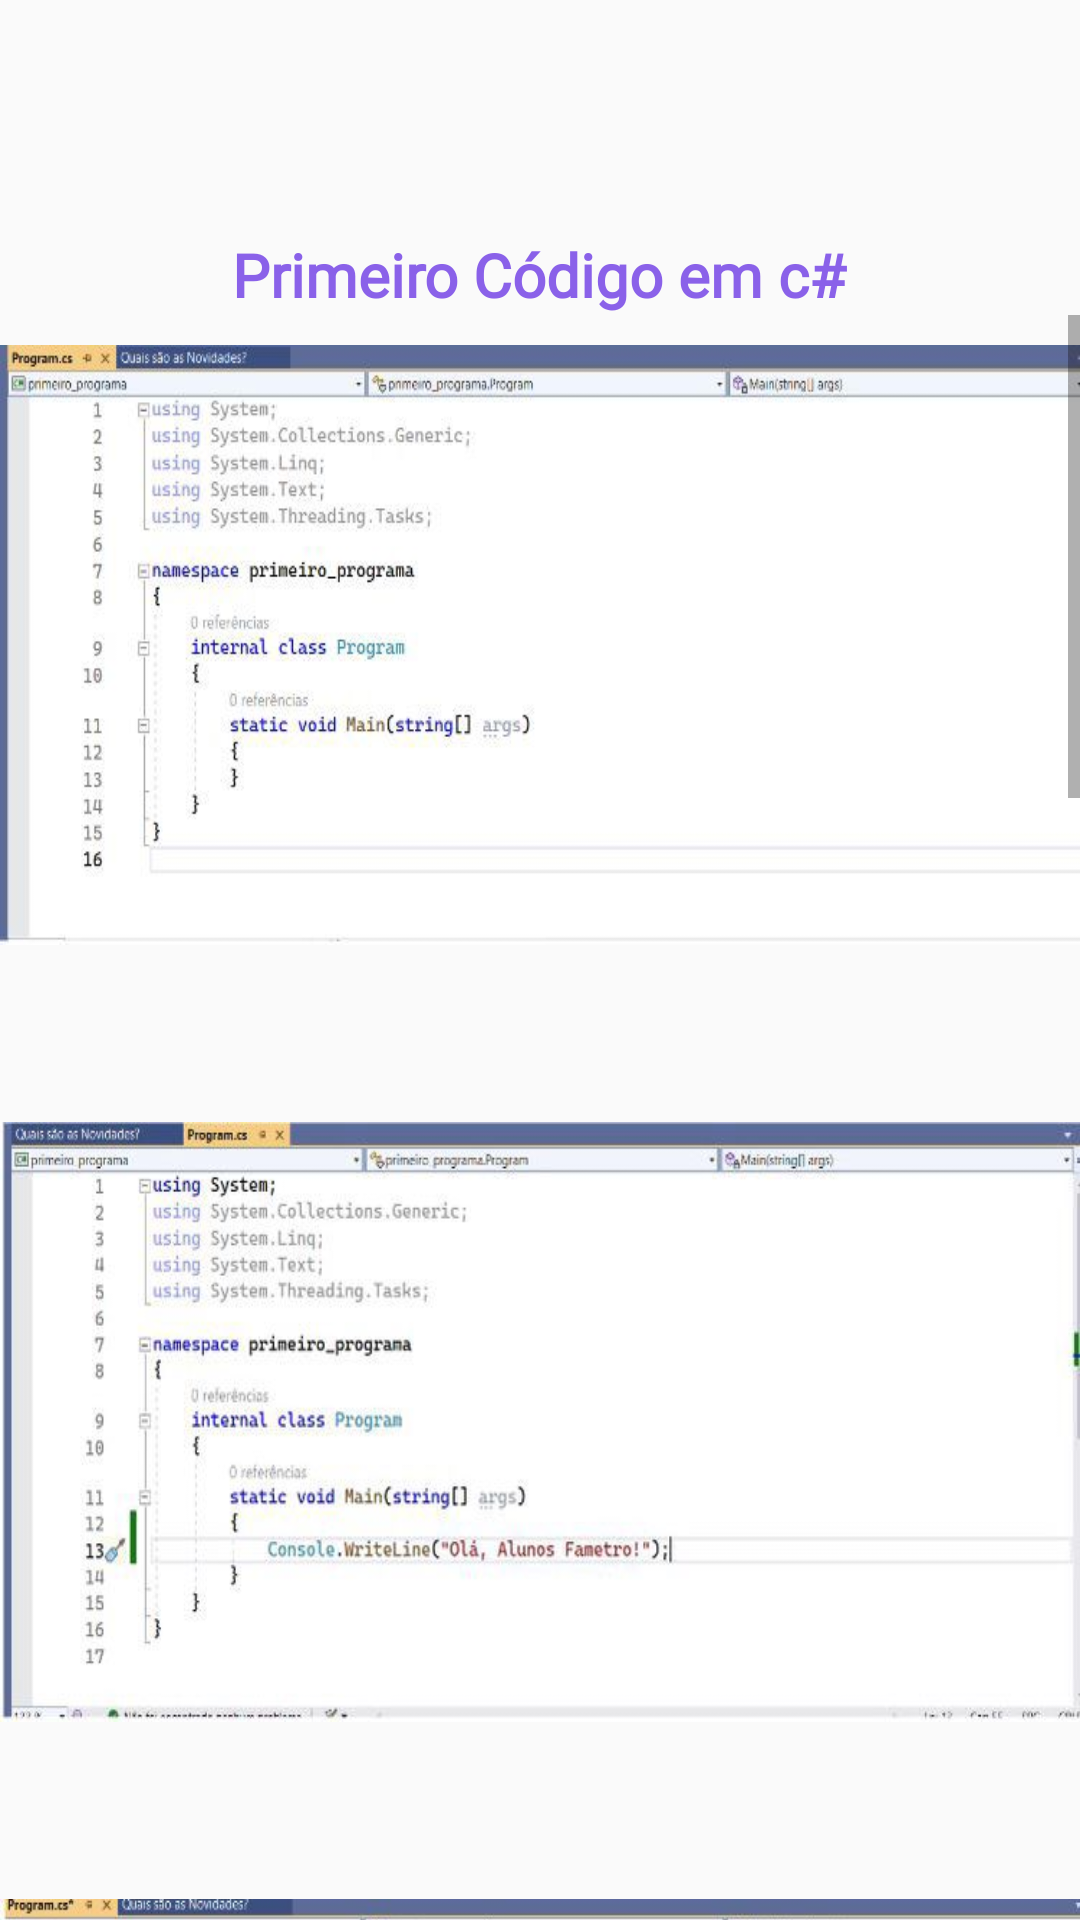

The Android layout XML behind this screen, and the referenced resources:
<!-- AndroidManifest.xml: application theme Theme.AppCompat.DarkNight.NoActionBar.FullScreen -->
<!-- res/layout/activity_cassunto_texto.xml -->
<?xml version="1.0" encoding="utf-8"?>
<LinearLayout
    xmlns:android="http://schemas.android.com/apk/res/android"
    xmlns:app="http://schemas.android.com/apk/res-auto"
    xmlns:tools="http://schemas.android.com/tools"
    android:layout_width="match_parent"
    android:layout_height="match_parent"
    android:orientation="vertical"
    tools:context=".assuntos.C_assunto_texto">

    <LinearLayout
        android:id="@+id/linear_lay"
        android:layout_width="match_parent"
        android:layout_height="wrap_content"
        android:padding="10dp"
        android:orientation="horizontal">

        <ImageView
            android:id="@+id/backbutton"
            android:layout_width="50dp"
            android:layout_height="50dp"
            android:background="@drawable/iconback" />

    </LinearLayout>

    <LinearLayout
        android:layout_width="match_parent"
        android:layout_height="wrap_content"
        android:orientation="vertical">


        <TextView
            android:id="@+id/nome_assunto"
            android:layout_width="wrap_content"
            android:layout_height="wrap_content"
            android:layout_gravity="center"
            android:layout_marginTop="8dp"
            android:fontFamily="@font/sourcecode"
            android:text="Primeiro Código em c#"
            android:textAlignment="center"
            android:textColor="@color/roxo_med"
            android:textSize="20sp"
            android:textStyle="bold" />
    </LinearLayout>

    <LinearLayout
        android:layout_width="match_parent"
        android:layout_height="match_parent"
        android:orientation="vertical">

        <ScrollView
            android:layout_width="match_parent"
            android:layout_height="match_parent">

            <LinearLayout
                android:layout_width="match_parent"
                android:layout_height="wrap_content"
                android:orientation="vertical">

                <ImageView
                    android:id="@+id/imagem1"
                    android:layout_width="match_parent"
                    android:layout_height="200dp"
                    android:layout_gravity="center"
                    android:layout_marginTop="10dp"
                    android:background="@drawable/c_imagem1" />

                <TextView
                    android:id="@+id/texto_assunto"
                    android:layout_width="wrap_content"
                    android:layout_height="wrap_content"
                    android:layout_margin="20dp"
                    android:layout_marginTop="15dp"
                    android:fontFamily="@font/sourcecode"
                    android:justificationMode="inter_word"
                    android:text=""
                    android:textAlignment="textStart"
                    android:textColor="@color/black"
                    android:textSize="14sp"
                    android:textStyle="bold" />

                <ImageView
                    android:id="@+id/imagem2"
                    android:layout_width="match_parent"
                    android:layout_height="200dp"
                    android:background="@drawable/c_imagem2"
                    android:layout_gravity="center" />

                <TextView
                    android:id="@+id/texto_assunto2"
                    android:layout_width="wrap_content"
                    android:layout_height="wrap_content"
                    android:layout_margin="20dp"
                    android:layout_marginTop="15dp"
                    android:fontFamily="@font/sourcecode"
                    android:justificationMode="inter_word"
                    android:text=""
                    android:textAlignment="textStart"
                    android:textColor="@color/black"
                    android:textSize="14sp"
                    android:textStyle="bold" />

                <ImageView
                    android:id="@+id/imagem3"
                    android:layout_width="match_parent"
                    android:layout_height="200dp"
                    android:background="@drawable/c_imagem3"
                    android:layout_gravity="center"/>

                <TextView
                    android:id="@+id/texto_assunto3"
                    android:layout_width="wrap_content"
                    android:layout_height="wrap_content"
                    android:layout_margin="20dp"
                    android:layout_marginTop="15dp"
                    android:fontFamily="@font/sourcecode"
                    android:justificationMode="inter_word"
                    android:text=""
                    android:textAlignment="textStart"
                    android:textColor="@color/black"
                    android:textSize="14sp"
                    android:textStyle="bold" />

                <ImageView
                    android:id="@+id/imagem4"
                    android:layout_width="match_parent"
                    android:layout_height="200dp"
                    android:background="@drawable/c_imagem4"
                    android:layout_gravity="center"/>

                <TextView
                    android:id="@+id/texto_assunto4"
                    android:layout_width="wrap_content"
                    android:layout_height="wrap_content"
                    android:layout_margin="20dp"
                    android:layout_marginTop="15dp"
                    android:fontFamily="@font/sourcecode"
                    android:justificationMode="inter_word"
                    android:text=""
                    android:textAlignment="textStart"
                    android:textColor="@color/black"
                    android:textSize="14sp"
                    android:textStyle="bold" />

                <ImageView
                    android:id="@+id/imagem5"
                    android:layout_width="match_parent"
                    android:layout_height="200dp"
                    android:background="@drawable/c_imagem5"
                    android:layout_gravity="center"
                    android:layout_marginStart="-1dp"/>

                <TextView
                    android:id="@+id/texto_assunto5"
                    android:layout_width="wrap_content"
                    android:layout_height="wrap_content"
                    android:layout_margin="20dp"
                    android:layout_marginTop="15dp"
                    android:fontFamily="@font/sourcecode"
                    android:justificationMode="inter_word"
                    android:text=""
                    android:textAlignment="textStart"
                    android:textColor="@color/black"
                    android:textSize="14sp"
                    android:textStyle="bold" />

                <ImageView
                    android:id="@+id/imagem6"
                    android:layout_width="match_parent"
                    android:layout_height="200dp"
                    android:background="@drawable/c_imagem6"
                    android:layout_gravity="center"
                    android:layout_marginStart="-1dp"/>

                <TextView
                    android:id="@+id/texto_assunto6"
                    android:layout_width="wrap_content"
                    android:layout_height="wrap_content"
                    android:layout_margin="20dp"
                    android:layout_marginTop="15dp"
                    android:fontFamily="@font/sourcecode"
                    android:justificationMode="inter_word"
                    android:text=""
                    android:textAlignment="textStart"
                    android:textColor="@color/black"
                    android:textSize="14sp"
                    android:textStyle="bold" />

                <ImageView
                    android:id="@+id/imagem7"
                    android:layout_width="match_parent"
                    android:layout_height="200dp"
                    android:background="@drawable/c_imagem7"
                    android:layout_gravity="center"
                    android:layout_marginStart="-1dp"
                    android:layout_marginBottom="15dp"/>

            </LinearLayout>

        </ScrollView>

    </LinearLayout>
</LinearLayout>
<!-- resources referenced by this layout -->
<resources>
  <color name="black">#FF000000</color>
  <color name="roxo_med">#8a61e9</color>
  <!-- drawable c_imagem1: jpeg bitmap (drawable-v24, 22501 bytes) -->
  <!-- drawable c_imagem2: jpeg bitmap (drawable-v24, 25499 bytes) -->
  <!-- drawable c_imagem3: jpeg bitmap (drawable-v24, 25233 bytes) -->
  <!-- drawable c_imagem4: jpeg bitmap (drawable-v24, 26091 bytes) -->
  <!-- drawable c_imagem5: jpeg bitmap (drawable-v24, 8975 bytes) -->
  <!-- drawable c_imagem6: jpeg bitmap (drawable-v24, 9583 bytes) -->
  <!-- drawable c_imagem7: jpeg bitmap (drawable-v24, 10763 bytes) -->
  <style name="Theme.AppCompat.DarkNight.NoActionBar.FullScreen" parent="@style/Theme.AppCompat.Light.NoActionBar">
          <item name="android:navigationBarColor">@color/black</item>
          <item name="android:windowNoTitle">true</item>
          <item name="android:windowActionBar">false</item>
          <item name="android:windowFullscreen">true</item>
          <item name="android:windowContentOverlay">@null</item>
      </style>
</resources>
